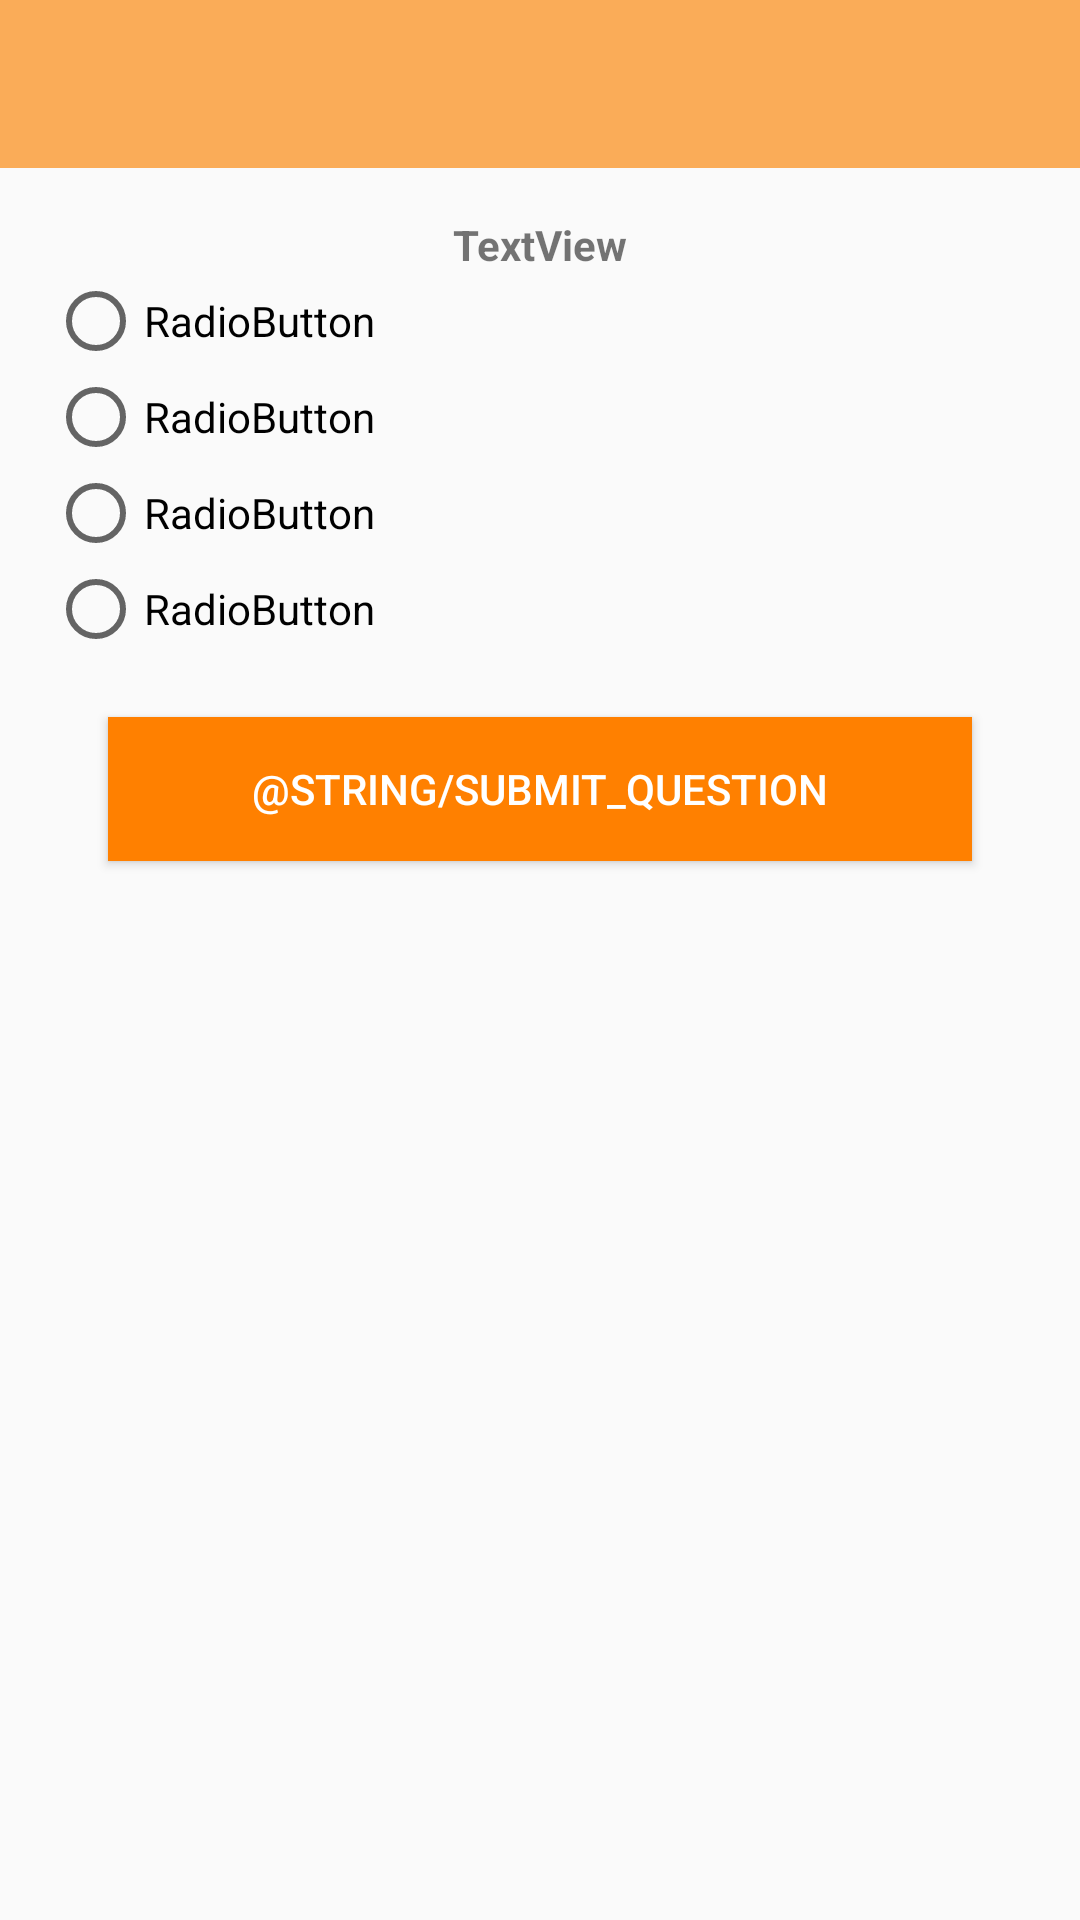

The Android layout XML behind this screen, and the referenced resources:
<!-- AndroidManifest.xml: application theme AppTheme -->
<!-- res/layout/activity_question.xml -->
<?xml version="1.0" encoding="utf-8"?>
<LinearLayout xmlns:android="http://schemas.android.com/apk/res/android"
    xmlns:tools="http://schemas.android.com/tools"
    android:id="@+id/activity_question"
    android:layout_width="match_parent"
    android:layout_height="match_parent"
    android:fitsSystemWindows="true"
    tools:context="com.lasalle.second.part.quiz.QuestionActivity"
    android:orientation="vertical">

    <include layout="@layout/toolbar" />

    <LinearLayout
        android:layout_width="match_parent"
        android:layout_height="match_parent"
        android:orientation="vertical"
        android:layout_marginLeft="@dimen/activity_horizontal_margin"
        android:layout_marginRight="@dimen/activity_horizontal_margin"
        android:layout_marginTop="@dimen/activity_horizontal_margin"
        android:layout_marginBottom="@dimen/activity_horizontal_margin">


        <TextView
            android:text="TextView"
            android:layout_width="match_parent"
            android:layout_height="wrap_content"
            android:id="@+id/questionTitle"
            android:textStyle="normal|bold"
            android:textAlignment="center" />

        <RadioGroup
            android:id="@+id/radioGroup"
            android:layout_width="match_parent"
            android:layout_height="wrap_content"
            android:orientation="vertical">

            <RadioButton
                android:text="RadioButton"
                android:layout_width="match_parent"
                android:layout_height="wrap_content"
                android:id="@+id/answer1" />

            <RadioButton
                android:text="RadioButton"
                android:layout_width="match_parent"
                android:layout_height="wrap_content"
                android:id="@+id/answer2" />

            <RadioButton
                android:text="RadioButton"
                android:layout_width="match_parent"
                android:layout_height="wrap_content"
                android:id="@+id/answer3" />

            <RadioButton
                android:text="RadioButton"
                android:layout_width="match_parent"
                android:layout_height="wrap_content"
                android:id="@+id/answer4" />
        </RadioGroup>

        <Button
            android:text="@string/submit_question"
            android:layout_width="match_parent"
            android:layout_height="wrap_content"
            android:id="@+id/submitButton"
            style="@style/ButtonStyle"/>

    </LinearLayout>

</LinearLayout>
<!-- res/layout/toolbar.xml (included above) -->
<?xml version="1.0" encoding="utf-8"?>
<LinearLayout xmlns:android="http://schemas.android.com/apk/res/android"
    xmlns:app="http://schemas.android.com/apk/res-auto"
    android:layout_width="match_parent"
    android:layout_height="wrap_content">

    <android.support.v7.widget.Toolbar
        android:id="@+id/toolbar"
        android:minHeight="?attr/actionBarSize"
        android:layout_width="match_parent"
        android:layout_height="wrap_content"
        android:background="?attr/colorPrimary"
        app:titleTextColor="@android:color/white" />

</LinearLayout>
<!-- resources referenced by this layout -->
<resources>
  <dimen name="activity_horizontal_margin">16dp</dimen>
  <style name="ButtonStyle">
          <item name="android:layout_gravity">center_horizontal</item>
          <item name="android:layout_margin">@dimen/button_horizontal_margin</item>
          <item name="android:background">@color/colorPrimaryDark</item>
          <item name="android:textColor">@color/white</item>
          <item name="android:padding">@dimen/button_padding</item>
      </style>
  <style name="AppTheme" parent="Theme.AppCompat.Light.NoActionBar">
          
          <item name="colorPrimary">@color/colorPrimary</item>
          <item name="colorPrimaryDark">@color/colorPrimaryDark</item>
          <item name="colorAccent">@color/colorAccent</item>
      </style>
  <dimen name="button_horizontal_margin">20dp</dimen>
  <color name="colorPrimaryDark">#FF8000</color>
  <color name="white">#FFFFFF</color>
  <dimen name="button_padding">5dp</dimen>
  <color name="colorPrimary">#FAAC58</color>
  <color name="colorAccent">#04B486</color>
</resources>
